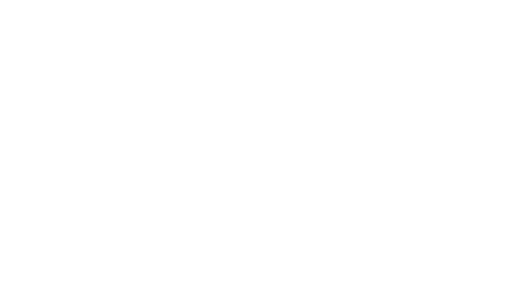
t = 0.00 s
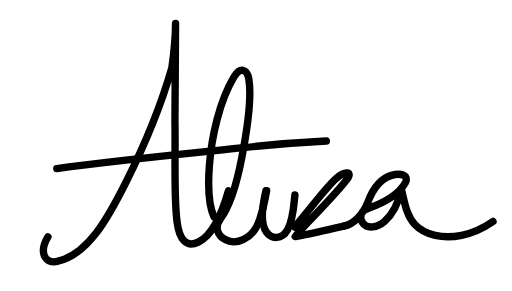
t = 1.71 s
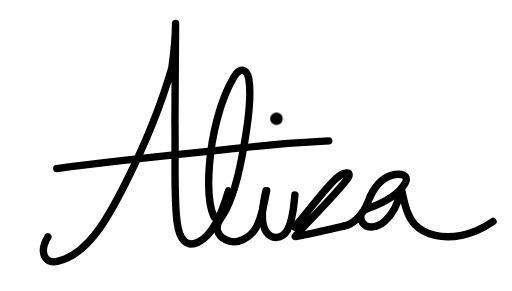
t = 1.80 s
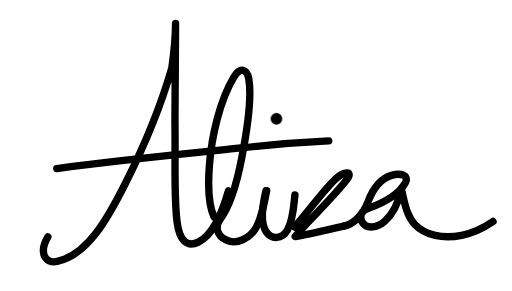
t = 1.89 s
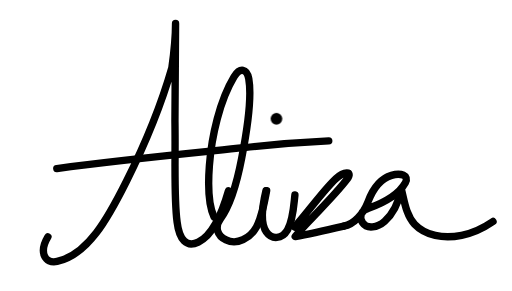
t = 1.97 s
t = 2.21 s: frame unchanged from t = 1.97 s, image omitted

The animated SVG that drew these frames (rendered in a browser with its animation timeline set to each time). Animation: 2 CSS @keyframes rules; one cycle of 2.21 s.

<svg xmlns="http://www.w3.org/2000/svg" viewBox="0 0 1663 946" role="img" aria-label="Animated handwritten Aliza logo">
  <style>
    .write { fill:none; stroke:#000; stroke-width:24; stroke-linecap:round; stroke-linejoin:round; stroke-dasharray:1; stroke-dashoffset:1; animation:write .5s cubic-bezier(.65,0,.35,1) forwards; }
    .a { animation-delay:.02s; }
    .l { animation-delay:.33s; }
    .i { animation-delay:.6s; }
    .z { animation-delay:.81s; }
    .last-a { animation-delay:1.02s; }
    .crossbar { animation-delay:1.26s; }
    .dot { opacity:0; transform-box:fill-box; transform-origin:center; animation:dot .12s ease-out 1.71s forwards; }
    @keyframes write { to { stroke-dashoffset:0; } }
    @keyframes dot { 0%{opacity:0;transform:scale(.2)} 70%{opacity:1;transform:scale(1.08)} 100%{opacity:1;transform:scale(1)} }
    @media (prefers-reduced-motion: reduce) {
      .write { animation:none; stroke-dashoffset:0; }
      .dot { animation:none; opacity:1; }
    }
  </style>

  <!-- A: main body, deliberately excluding the crossbar -->
  <path class="write a" pathLength="1" d="M155 770 C125 820 145 858 185 850 C285 828 350 710 410 590 C475 460 525 335 558 220 C565 170 570 112 570 76 C570 155 568 270 568 394 C570 520 564 640 575 722 C582 780 606 806 644 787 C690 764 718 704 742 620"/>

  <!-- l -->
  <path class="write l" pathLength="1" d="M695 705 C676 665 675 604 680 538 C687 443 714 326 760 250 C780 217 802 224 808 256 C818 313 802 427 785 514 C767 608 741 678 715 713 C697 738 705 766 734 780 C770 798 813 774 833 738 C849 709 858 664 866 620"/>

  <!-- i stem -->
  <path class="write i" pathLength="1" d="M864 620 C852 669 845 725 865 754 C883 780 916 778 934 747 C952 717 954 670 958 634"/>

  <!-- z -->
  <path class="write z" pathLength="1" d="M957 738 C1000 690 1052 617 1091 581 C1116 558 1148 554 1128 582 C1093 628 1045 675 1003 720 C982 742 968 757 959 769 C1009 760 1061 748 1117 735"/>

  <!-- final a + tail -->
  <path class="write last-a" pathLength="1" d="M1117 735 C1150 729 1180 696 1196 655 C1212 613 1235 581 1272 570 C1302 561 1330 570 1317 594 C1294 635 1242 661 1197 677 C1173 685 1165 704 1178 724 C1193 746 1226 740 1250 719 C1278 694 1296 652 1304 615 C1314 653 1319 699 1347 729 C1382 766 1440 777 1500 765 C1540 757 1570 742 1602 720"/>

  <!-- Crossbar is intentionally the penultimate stroke -->
  <path class="write crossbar" pathLength="1" d="M184 548 C390 520 590 501 793 480 C900 468 985 462 1068 458"/>

  <!-- i dot is the final gesture -->
  <circle class="dot" cx="898" cy="386" r="19" fill="#000"/>
</svg>
